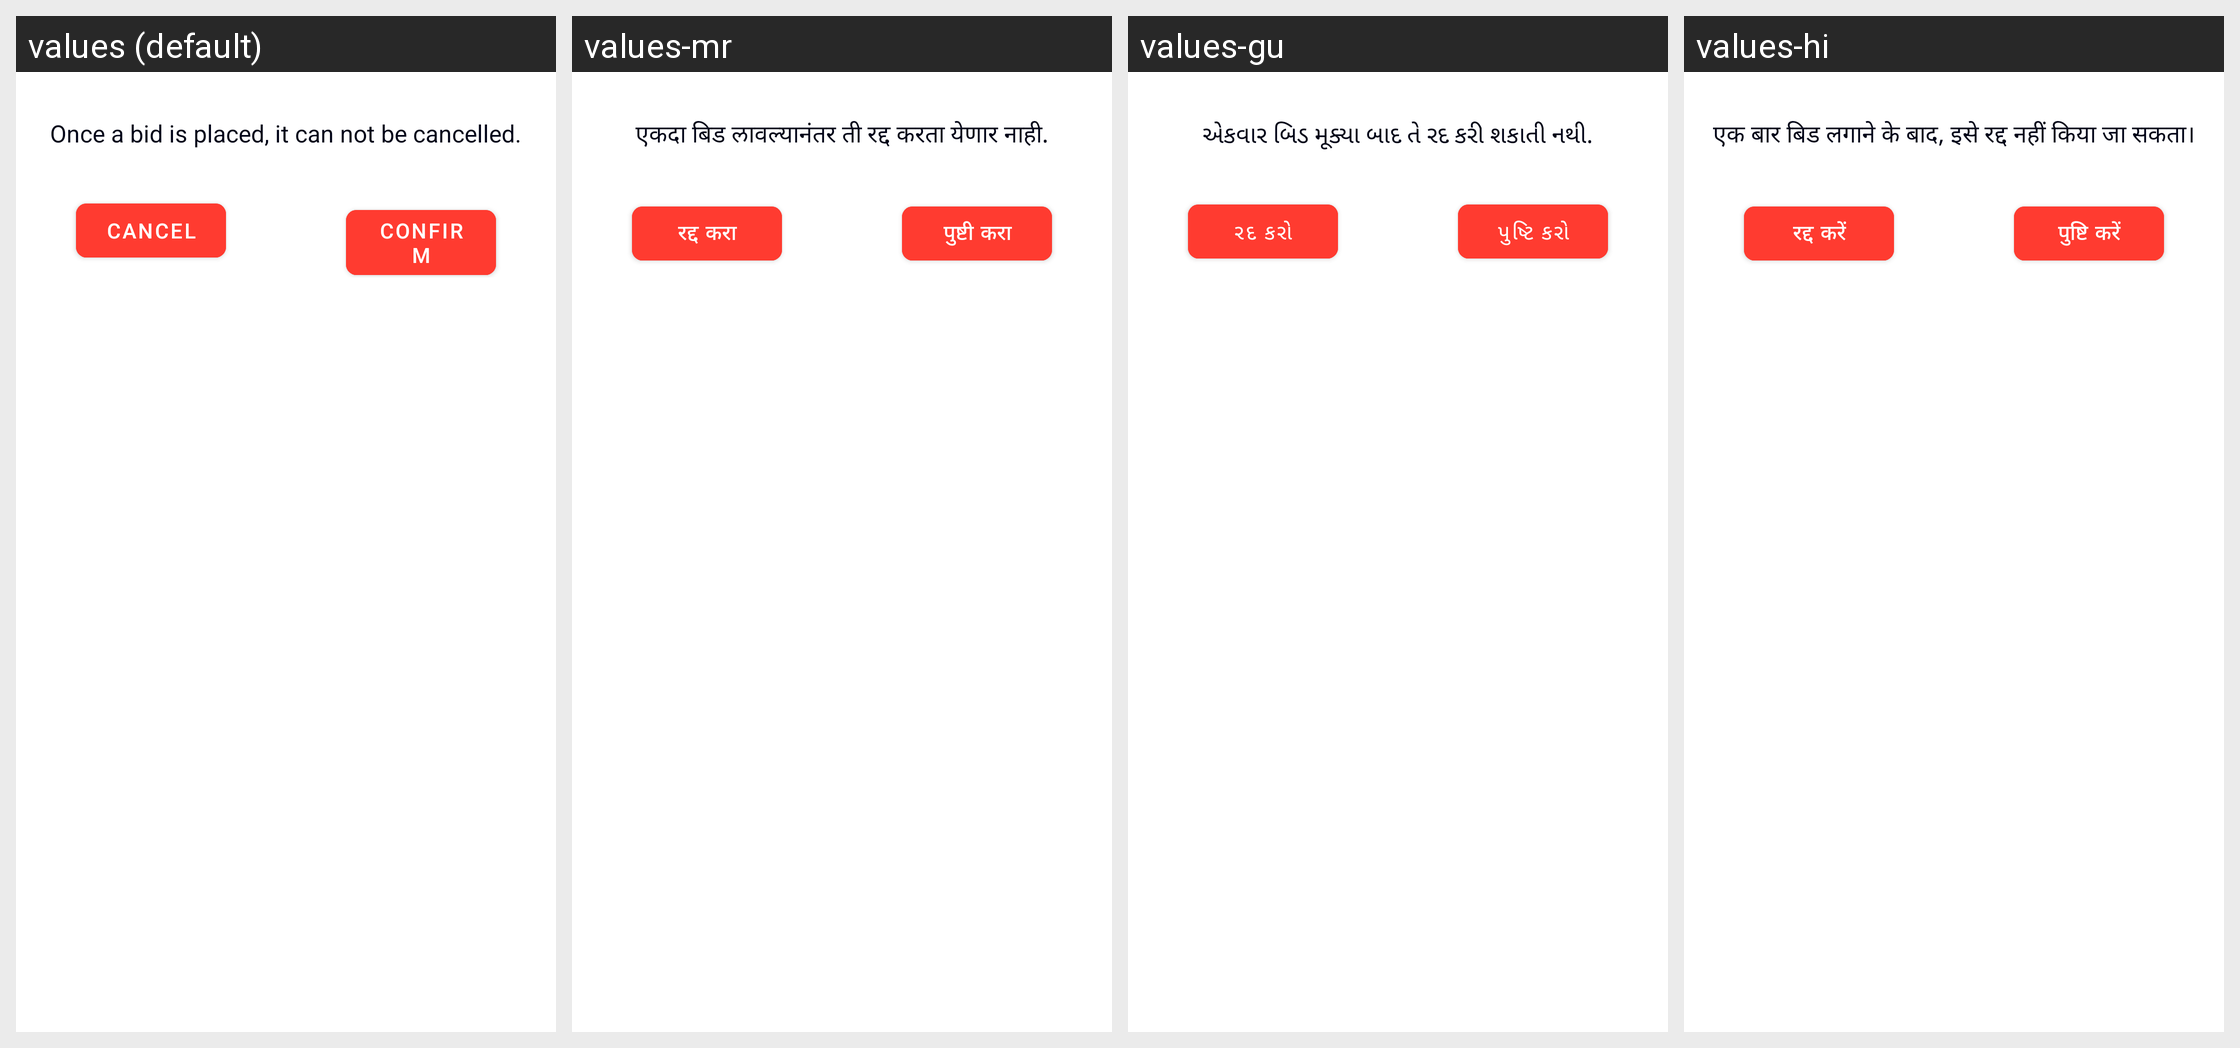

Here is an Android app screen in its default locale and in the app's own translations. Write out the translated-string differences for the strings that appear on this screen.
Android screen res/layout/b_s_layout.xml rendered under 4 locales, left to right: values (default), values-mr, values-gu, values-hi. Device: Nexus 5 (rendered at 1080×1920; each locale shown at half size, 540×960, under a caption strip naming it); theme Theme.SattaMatka.
Other locales in the repository, not shown: values-bn, values-kn, values-ml, values-ta, values-te, values-ur.
Strings drawn on this screen, with the default value and each locale's value (text and hints the layout hard-codes, and strings that could not be matched under every locale, appear in the picture but are not listed):

once_a_bid_is_placed_it_will_not_be_cancelled
  values: Once a bid is placed, it can not be cancelled.
  values-mr: एकदा बिड लावल्यानंतर ती रद्द करता येणार नाही.
  values-gu: એકવાર બિડ મૂક્યા બાદ તે રદ કરી શકાતી નથી.
  values-hi: एक बार बिड लगाने के बाद, इसे रद्द नहीं किया जा सकता।

cancel
  values: Cancel
  values-mr: रद्द करा
  values-gu: રદ કરો
  values-hi: रद्द करें

conform
  values: Confirm
  values-mr: पुष्टी करा
  values-gu: પુષ્ટિ કરો
  values-hi: पुष्टि करें
